pico-8 play session: mixed d-pad (fixed 12-tick cycle)

[t = 1 s] mixed d-pad (1.2s cycle ×~1): → ← ↑ ↓ + 🅾/❎ taps, ~1s
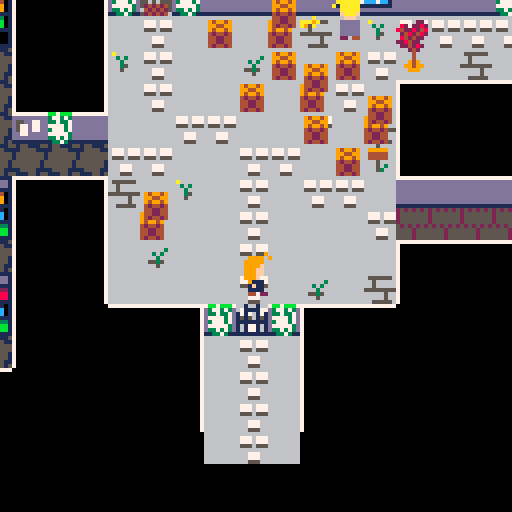
[t = 2 s] mixed d-pad (1.2s cycle ×~1): → ← ↑ ↓ + 🅾/❎ taps, ~2s
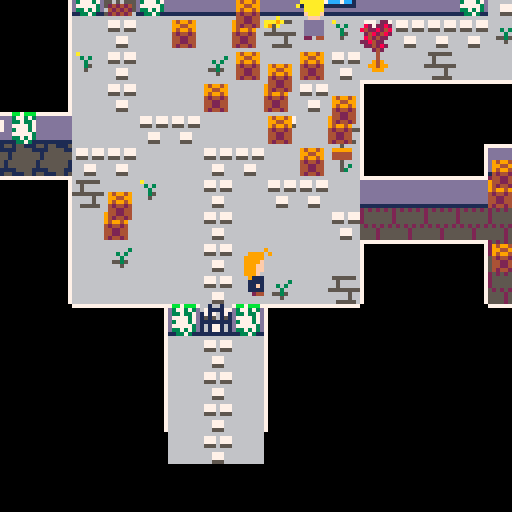
[t = 4 s] mixed d-pad (1.2s cycle ×~3): → ← ↑ ↓ + 🅾/❎ taps, ~4s
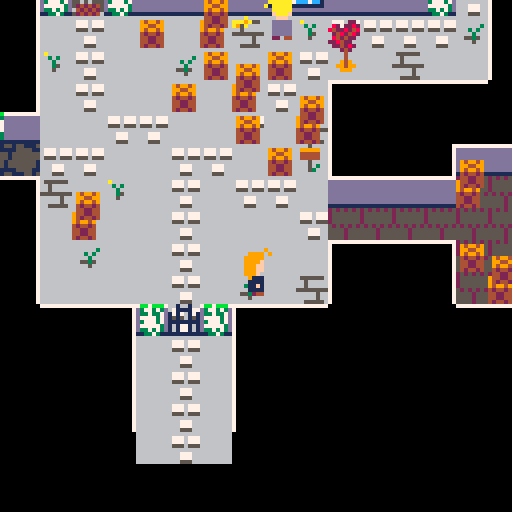
[t = 6 s] mixed d-pad (1.2s cycle ×~5): → ← ↑ ↓ + 🅾/❎ taps, ~6s
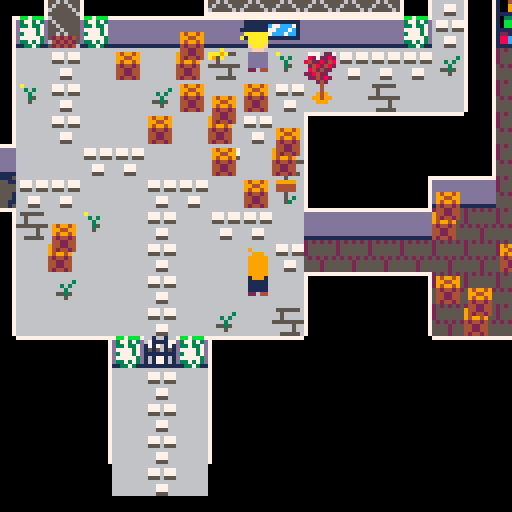
[t = 8 s] mixed d-pad (1.2s cycle ×~6): → ← ↑ ↓ + 🅾/❎ taps, ~8s
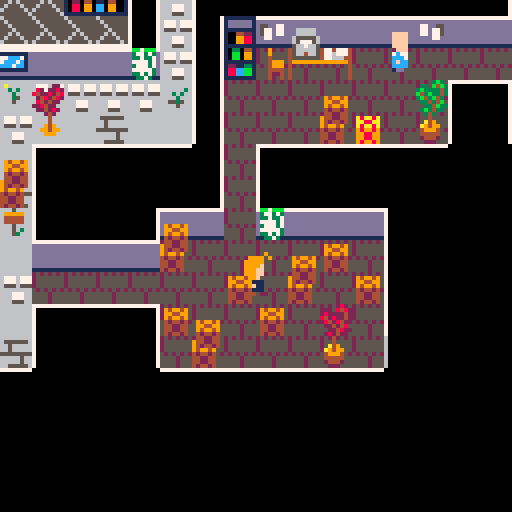

pico-8 cartridge
version 29
__lua__
-- mystery in amestris
-- by cpiod

function _init()
-- o:
-- 0=up, 1=down, 2=left, 3=right
 p={x=8000,y=8000,o=0,f=false}
 camx=title_screen[1].x*8-60
 camy=title_screen[1].y*8-60
 
-- mode:
-- 1: move
-- 2: dialog
-- 3: title screen
-- 4: transmutation
-- 5: fade out
-- 6: fade in
 mode=3
 t11=1 -- 5 circles
 t1=2 -- circle appears
 t2=3 -- go to circle
 t3=4 -- lines begin to appear
 t4=8 -- go to center
 t5=9 -- at center
 t6=11 -- the end
 
 palt(0,false)
	palt(14,true)
	
 tele={{x1=45,y1=22,x2=115,y2=9,o=3},
 {x2=45,y2=22,x1=115,y1=9,o=2},
 {x1=8,y1=13,x2=94,y2=13,o=0},
 {x2=8,y2=13,x1=94,y1=13,o=1},
 {x1=60,y1=5,x2=106,y2=27,o=0},
 {x2=60,y2=5,x1=106,y1=27,o=1}}
	sort(npc)
end

function _update60()
 if mode==1 then
  update_move()
 elseif mode==2 then
  update_diag()
 elseif mode==3 then
  update_title()
 elseif mode==4 then
  update_circle()
 end
end

function update_diag()
 if(btnp(⬆️) and slct>1) slct-=1
 if(btnp(⬇️) and slct<#a) slct+=1
 if btnp(🅾️) then
  nb=path[slct]
  if nb==0 or nb==nil then
   mode=1
  else
   change_dial()
  end
 end
 if(btnp(❎) and not st_final_dial and chat!=1037) mode=1
end

function update_move()
 if not st_secret_room and p.x==116*8 and p.y==9*8 then
  st_secret_room=true
  add(aall[4][1],
"i know about the secret room\
with all the bottles.",2)
  add(pall[4][1],13,2)
 end

 local moving=p.x!=p.ox or p.y!=p.oy
 if(p.x<p.ox) p.x+=1
 if(p.x>p.ox) p.x-=1
 if(p.y<p.oy) p.y+=1
 if(p.y>p.oy) p.y-=1 
 if moving!=(p.x!=p.ox or p.y!=p.oy) then
  -- hero stopped. check teleporters
  for tp in all(tele) do
   if p.x/8==tp.x1 and p.y/8==tp.y1 then
    p.x=tp.x2*8
    p.y=tp.y2*8
    if(tp.o==0) p.oy=p.y-8 p.ox=p.x
    if(tp.o==1) p.oy=p.y+8 p.ox=p.x
    if(tp.o==2) p.ox=p.x-8 p.oy=p.y
    if(tp.o==3) p.ox=p.x+8 p.oy=p.y
    break
   end
  end
 end
 
 if p.x==p.ox and p.y==p.oy then
  -- moving
	 local x,y=p.x,p.y
	 if(btn(⬆️)) p.o=0 y-=8
	 if(btn(⬇️)) p.o=1 y+=8
	 if(btn(➡️)) p.o=3 x+=8 p.f=false
	 if(btn(⬅️)) p.o=2 x-=8 p.f=true
	 if(x!=p.x)y=p.y
	 -- check collision
	 local mov=true
	 -- check front to back
	 for i=#npc,1,-1 do
	  local n=npc[i]
	 -- npc in path: stop moving, start chatting
	  if not fget(n.nbspr,0) and n.x==x/8 and n.y==y/8 then
	   mov=false
	   if(n.id!=nil) start_dial(n.id)
	   break
	  end
	 end
	 if(not mov or not fget(mget(x/8,y/8),0)) x,y=p.x,p.y
	 p.ox,p.oy=x,y
 end
 camx=p.x-60
 camy=p.y-68
end

function sort(a)
 for i=1,#a do
  local j=i
  while j>1 and a[j-1].y>a[j].y do
   a[j],a[j-1]=a[j-1],a[j]
   j=j-1
  end
 end
end
-->8
-- dialog system
slct=1

faces={80,83,86,89,92}
faces[9]=128
names={"rOY mUSTANG\
state alchemist",
"aMELIA sMITH\
postwoman",
"oWEN lOCKE\
apprentice",
"vICTOR gREY\
mail manager",
"mRS. cALVIN\
librarian"}
local s="a book"
names[1000]=s
names[1001]=s
names[1002]=s
-- nb: text id
-- d=text, list of lines
-- a=answers, list of lines
-- s=current selected answers
function cnt(t)
 local i=0
 for n=1,#t do
  if(sub(t,n,n)=="\n") i+=1
 end
 return i
end

function prt_dial()
 local i_d=cnt(d)
 local i=i_d
 for t in all(a) do
  i+=cnt(t)
 end
 if(#a>0) i+=1
 local maxy=8+6*(i+#a)
 local deltay=98-maxy
 local namex=5
 -- name
 local f=faces[chat]
 if(chat>=900 and chat<1000) f=faces[9]
 if f!=nil then
  namex+=20
  spr(f,camx+5,camy+deltay,3,3)
  if(chat<900) spr(128,camx+98,camy+deltay,3,3,true)
 end
 names[chat]=names[chat] or ""
 local namey=cnt(names[chat])*6
 for i=-1,1 do
  for j=-1,1 do
   print(names[chat],camx+namex+i,camy+deltay+18+j-namey,0)
  end
 end
 print(names[chat],camx+namex,camy+deltay+18-namey,6)
 
 -- bg
 rectfill(3+camx,24+camy+deltay,125+camx,maxy+camy+24+deltay,1)
 rect(3+camx,24+camy+deltay,125+camx,maxy+camy+24+deltay,6)
 
 -- text
 local x=5+camx
 local y=26+camy+deltay
 print(d,x,y,7)
 y+=(i_d+2)*6
 -- answers
 for i=1,#a do
  if i==slct then
   color(12)
   print(">"..a[i],x,y)
  else
   color(13)
   print(" "..a[i],x,y)
  end
  y+=6+6*cnt(a[i])
 end
end

-- si path>1 et answer!=path -> add bye
-- si path==1 et pas answer -> no answer
-- si path==0 -> bye/leave

function change_dial()
 slct=1
 if dall[chat]==nil then
  -- nothing to say
  mode=1
 else
  chat2,nb2=check_update(chat,nb)
  if(mode!=2) return
  chat=chat2 or chat
  nb=nb2 or nb
  a=aall[chat]==nil and {} or aall[chat][nb]
  path=pall[chat]==nil and {} or pall[chat][nb]
  d=dall[chat][nb]
  a=a or {}
  path=path or {}
  if chat<900 or chat>=1000 then -- no answer for thoughts
   local str=chat<10 and "bye" or "(leave)"
   if(#path>1 and #a!=#path) add(a,str)
   if(#path==0) a={str}
  end
 end
end

function start_dial(id,nbp)
 mode=2
 chat=id
 nb=nbp or 1
 -- npc look at the player
 if p.o>=2 and id<10 and id!=5 then -- no the old lady
  for n in all(npc) do
   if(n.id==id) n.f=not p.f
  end
 end
 change_dial()
end
-->8
-- text
dall={}
pall={}
aall={}

-- prolog
names[900]="aNNA bERKELEY"
for i=901,999 do
 names[i]=names[900]
end

dall[900]={"my name is aNNA bERKELEY. as a\
state alchemist i am known as\
the mud alchemist because\
that's how i once solved a\
murder.",
"the famous rOY mUSTANG, the\
flame alchemist, recently\
summoned me in central city\
because they \"lack smart and\
gorgeous alchemists\".",
"is it a way to tell me to\
investigate something? or is\
it just a game for him?\
i need to figure this out."}
pall[900]={{2},{3}}

dall[901]={"i should see mUSTANG first."}

dall[902]={
"i won't leave until i sorted\
this out."}

dall[903]={
"i don't feel like gardening."}

dall[904]={"the flag of amestris. classy."}

dall[905]={"the flag of amestris. classy.",
"wait... there is something\
behind! i'll toss the flag."}
pall[905]={{2}}
aall[905]={{"(look closer)"}}


names[906]="some bottles"
dall[906]={
"\"l'authentique bouteille de\
vin.\"\
sounds fancy. i am pretty sure\
alcohol is forbidden here... \
it probably belongs to the\
mail manager, vICTOR gREY."}


-- mustang
dall[1]={
"i am glad you came! your desk\
is in the next room. you will\
start by processing some late\
files.",
"i gave my team some well-\
deserved vacations and i told\
them i am capable of managing\
central city by myself. so\
don't tell them you were here.",
"yes. with milk and one sugar\
cube.",
"i'm all by myself. there is\
also a wanabee alchemist named\
oWEN lOCKE. mRS. cALVIN is\
certainly in the library. and\
i guess our mail manager,\
vICTOR gREY, is nearby.",
"right. what do you want?",
"i'd never ask for such a book.\
as gRUMMAN says, i would not\
need it. the best i can say is\
that somebody used my name to\
get it.",
"wow. i didn't think you would\
actually do it, you know.",
"no.",
"ok... but only because you\
brought me coffee."
}
aall[1]={{
"of course. do you want a\
coffee as well?",
"i won't go until i have\
answers."
},
{},
{},
{},
{"who works here?",
"why am i really here?"},
{}
}
pall[1]={
{3,5},
{5},
{},
{5},
{4,2,0},
{}}

dall[2]={
"i didn't do anything wrong!",
"what do you want?",
"nothing at all! i mean...\
mustang is really handsome,\
isn't he? you don't have a\
photo of him, by any chance?",
"wow... thank you! how did\
you...? never mind. thanks\
again. i should go now!",
"too bad...",
"he is creepy.",
"no, i swear! i always did my\
job with great\
conscientiousness."
}

aall[2]={
{"i didn't say anything."},
{"what are you doing here?",
"what do you think of the mail\
manager?",
"do you know something about\
missing packages?"},
{"what? no!"},
{},
{}}

pall[2]={
{2},
{3,6,7,0},
{5},
{2},
{0},
{2},
{2}}

-- owen locke
dall[3]={
"welcome to my greenhouse! my\
name is owen lock. i am still\
an apprentice: i work on the\
interactions between plants\
and alchemy.",
"with pleasure! as you know,\
alchemy is based on the\
telluric energy that comes\
from deep inside the earth.\
plants also harvest this\
energy; but something is\
wrong... my experiments keep\
failing, even though i am sure\
my theory is correct.",
"as soon as my experiments\
work. i could pass the exam\
now, but i want to work with\
rOY mUSTANG and learn his\
alchemy. to do that, i must\
impress him first.",
"i don't know yet. something\
classy. do you have an idea?",
"no. ask amelia, the postwoman.\
she seems to wander nearby\
very often even though that's\
not her place. i find her very\
suspicious.",
"that's... something. well, i\
need to go back to my\
experiments now.",
"yeah... yeah! that's awesome.\
tellurician, because my\
research is about telluric\
energy. thanks for the tip.\
here is some advice for your\
little mail investigation:\
there is an hidden door in\
the right wall of the lower\
package room. look for a grey\
wall.",
"too bad.",
"no. he is rude and he doesn't\
respect the alchemists.",
"she is a wonderful lady.\
skillful and mischievous.\
don't let her old age fool\
you: she is very powerful.",
"what do you want?"
}

aall[3]=
{{},
{"when will you try the state\
alchemist exam?"},
{"what will be your state\
alchemist codename?"},
{"the mad gardener",
"the tellurician",
"the soil-eater",
"no."},
{},
{},
{},
{},
{},
{},
{"tell me more about your\
research",
"do you like the mail manager?",
"do you know the librarian?"
}
}

pall[3]={
{11},
{3},
{4},
{6,7,6,8},
{11},
{},
{},
{},
{11},
{11},
{2,9,10,0},
}

-- victor grey
dall[4]={"i'm busy. go away.",
"packages are missing! three\
of them so far. that's\
unacceptable. my reputation is\
at stake, do you understand?",
"well, you can stay here day\
and night and catch the thief\
if he ever comes back.",
"amelia, the postwoman? she is\
a nice girl. far more clever\
that she sounds. she managed\
to bring the mail here to see\
me more often. i think she\
likes me.",
"rOY mUSTANG. he told me\
that's nothing, that he\
doesn't even remember what\
these packages were. but i\
can tell when he lies. he\
considers it is a big problem.",
"i mean... that's possible, of\
course. but i don't think so.\
she has always been honest\
with me. that's a rare\
quality.",
"i don't see him much. always\
working in his greenhouse,\
night and day. he received\
lots of fertilizer, recently.\
probably for his experiments.\
he wants to impress mUSTANG\
but the colonel doesn't give\
him much attention.",
"no. i don't trust alchemists.\
especially state alchemists.\
and he is too flirtatous with\
ladies.",
"beware the old mrs. calvin:\
she was once a powerful\
alchemist. she is very nice,\
but don't angry her by not\
returning your books to the\
library. she is probably the\
least unbearable state\
alchemist. she is secretive.\
i think there is an hidden\
room somewhere in her\
library...",
"and that's why i hate state\
alchemists.",
"no. but i registered them\
when they arrived. one came\
from a library from east city.\
it was an alchemy book about\
explosives, addressed to\
mUSTANG. the second one came\
in a bag. i didn't open it;\
maybe electrial wire or ropes?\
the last was a letter addressed\
to mUSTANG.",
"it doesn't mean your time is\
worth more than mine.",
"okay. i can maybe give you two\
minutes of my time.",
"what to you want?"
}

aall[4]={
{"i am a state alchemist!"},
{"can i help you?",
"who were the missing packages\
addressed to?"},
{},
{"she seems to prefer mUSTANG.",
"do you think she could be the\
thief?"},
{"so nobody knows what was\
inside these packages?"},
{},
{},
{},
{},
{},
{},
{},
{},
{"you seem worried.",
"do you know the blonde girl?",
"what do you think of the\
apprentice?",
"do you know mUSTANG well?",
"what can you tell me about\
the librarian?"}
}

pall[4]={
{12,0},
{3,5},
{},
{10,6},
{11},
{14},
{14},
{14},
{14},
{},
{14},
{},
{14},
{2,4,7,8,9},
}

dall[5]={
"hello, dear! it's rare to see\
a new face around here.",
"what are you interested in?",
"why the past tense? i am\
still a powerful alchemist!\
specialized in all kind of\
explosives. in fact, i still\
help victor to verify that\
the packages we received are\
not booby-trapped.",
"he is very ambitious, yet he\
is a good leader. but don't\
trust him too much.",
"of course! he could not harm\
anyone. he is very sweet with\
everyone and he brings me\
cookies once in a while. i\
love to chat with him. i even\
offered him one of my books.",
"i call him grumpy, he calls\
me an old bat. we like each\
other.\
he is secretive. did you know\
he has a secret room?",
"oh, dear! where was it?",
"he is so forgetful! it's a\
rare book about large scale\
transmutation. thank you for\
bringing it back. how can i\
thank you? i know! here: take\
this alchemy-fueled camera!\
it's an expansive gift.",
"before doing that, you'd have\
to tell me all about your\
interests. only then i could\
make a relevant recommendation\
for you."
}
aall[5]={
{},
{"can you recommend me a book?",
"i was told you were a\
powerful alchemist.",
"what do you think of mustang?",
"should i trust the\
apprentice?",
"do you like the mail manager?"
},
{},
{},
{},
{},
{"in oWEN's room."},
{"thank you!"},
{"let's not do that."}
}

pall[5]={
{2},
{9,3,4,5,6,0},
{2},
{2},
{2},
{2},
{8},
{},
{2}
}

dall[1000]={"  == equivalent exchange ==\
\
alchemy is the science of\
transmutation. and as all\
science, it follows rules.\
alchemy follows the principle\
of equivalent exchange: in\
order to obtain or create\
something, something of equal\
value must be lost or\
destroyed."}

dall[1001]={
"  == alchemy: lesson 4 ==\
\
transmutation is a sequence\
of three steps:\
- comprehension of the\
  material to be transmuted;\
- deconstruction of the\
  material;\
- reconstruction by bending\
  the material into its new\
  shape.",
"comprehension should not be\
neglected: the learner must\
identify the material he\
wants to know what\
ingredients he needs."
}
pall[1001]={{2}}

dall[1002]={
"to oWEN lOCKE,\
i wish you a great future.\
and don't let mUSTANG annoy\
you.\
\
             aMANDA cALVIN",
"  == combustion ==\
\
combustion relies on three\
ingredients:\
- a spark\
- oxygen\
- fuel\
fuel can be wood, alcohol,\
natural gas, oil,...\
explosives are based on\
phosphorus or sulfur."
}
pall[1002]={{2}}

names[1003]="a gray book"
dall[1003]={
"that's the gray book that is\
missing!"}

names[1004]="a key"
dall[1004]={
"you find a key. certainly a\
master key.\
\
you take it with you."}

names[1005]="a key"
dall[1005]={
"you find an old rusty key.\
\
you take it with you."}

names[1010]="a note on the entrance"
dall[1010]={
"alchemy library\
\
return your books in time or\
suffer my wrath.\
\
mRS. cALVIN"}

names[1011]="some papers"
dall[1011]={
"!!! wanted !!!\
\
i am a gray book. i\
disappeared a few days ago. if\
you find me, return me!\
\
(no ransom)"}

names[1012]="a sealed letter"
dall[1012]={
"rOY,\
\
i don't know why you seem\
so interested in books about\
explosive transmutation. you\
should probably be the one\
writing them. anyway: be\
careful. i don't know what\
you need that for, but some\
people are suspicious.\
\
gRUMMAN","you take it."}
pall[1012]={{2}}

names[1013]="an ad"
dall[1013]={
"get a dream body with 1 tip!\
\
1. don't trust advertisements"}

names[1014]="a pile of files"
dall[1014]={
"a very high pile of the files."}

names[1015]="a note on the wall"
dall[1015]={"if i'm not here, ring the\
bell.\
\
v.gREY.\
ps: there is no bell."}

names[1016]="a pile of receipts"
dall[1016]={"nothing interesting here."}

names[1017]="some drawings"
dall[1017]={"a sketch of a transmutation\
circle based on a pentagram\
and some drawings of trees."}

names[1020]="a window"
dall[1020]={
"you see some trees outside."}

names[1021]="someone?"
dall[1021]={
"there is someone behind the\
window. as soon as she sees\
you, she hides."}

names[1022]="a grey book"
dall[1022]={
"i have no reason yet to check\
this book."}

names[1023]="a sack of fertilizer"
dall[1023]={
"that's fertilizer. lot of it.\
i guess someone is not very\
good at gardening..."}

names[1024]="a sign"
dall[1024]={
"greenhouse\
\
experiments in progress,\
proceed with caution."}

names[1025]="a door"
dall[1025]={"it's locked."}

names[1026]="a transmutation circle"
dall[1026]={"you don't recognize this type\
of transmutation circle. you\
prefer not to walk over it."}

names[1027]="a tree"
dall[1027]={"...\
\
it has nothing to say."}

names[1028]="a sign"
dall[1028]={"the boxes will go away.\
eventually.\
\
v.gREY"}

names[1029]="some ash"
dall[1029]={"a small pile of cold ash."}

names[1030]="some food"
dall[1030]={"it doesn't smell good. cheese\
maybe?"}

names[1031]="a door"
dall[1031]={"the master key unlocks the\
door!"}

names[1032]="a door"
dall[1032]={
"it's locked."}

names[1033]="a door"
dall[1033]={
"it's locked."}

names[1034]="a door"
dall[1034]={"the old key unlocks the door!"}

names[1035]="a crowbar"
dall[1035]={
"that crowbar can be useful.\
why not take it?"}

names[1036]="a heavy box"
dall[1036]={
"that wood seems breakable. with\
some tool, you could open it."}

names[1037]="a heavy box"
dall[1037]={
"you open the box with the\
crowbar. it explodes!",""}
aall[1037]={{"die?"}}
pall[1037]={{2}}

names[1038]="an alchemy-fueled\
coffee machine"
dall[1038]={
"coffee?",
"milk?",
"sugar?",
"sugar?",
"caution: it's hot.",
"caution: it's hot.",
"you remember you hate coffee.",
"just like mUSTANG likes it."}
aall[1038]={
{"yes","no"},
{"yes","no"},
{"no","one sugar cube","two sugar cubes"},
{"no","one sugar cube","two sugar cubes"},
}
pall[1038]={
{2},
{4,3},
{5,5,5},
{5,5,5},
{7},
{8}
}
-->8
-- draw

function draw_hero()
	local s=11
	if p.o==0 then
  s=7
 elseif p.o==1 then
  s=208
 end
	if(mode==1 and (p.x!=p.ox or p.y!=p.oy)) s+=flr((4*t())%4)
	spr(s,p.x,p.y-10,1,2,p.o==2)
end

function _draw() 
 camera(camx,camy)
 cls(0)	
 
	map(0,0)
	local done=st_final_dial
	-- no draw_hero in final dialogue
	for n in all(npc) do
	 if not done and p.y<=n.y*8 then
	  done=true
	  draw_hero()
	 end
	 local nbspr=n.nbspr or n.id
	 if nbspr>15 then
	  spr(nbspr,n.x*8,n.y*8,1,1,n.f==true)
  elseif nbspr>=0 then
	  if n.f=="up" then
	   spr(6,n.x*8,n.y*8-10,1,2)
	  else
 	  spr(nbspr,n.x*8,n.y*8-10,1,2,n.f==true)
 	 end
 	else
 	end
	end
	if(not done) draw_hero()

	if(mode==2 and chat==1037) draw_fire()
	
	if(mode==2)	prt_dial(d,a)
	
	if mode==3 then
	 spr(198,camx+100,camy+9,3,3)
	 spr(246,camx+100,camy+9+3*8,2,1)
	 sspr(72,104,7*8,3*8,camx+1,camy+10,7*8*2,3*8*2)
	 if t()%1<.8 then
   print_center("press z to investigate",camx,camy+90,8)
  end
	 local t="cpiod - 2020"
  print_center(t,camx,camy+120,1)
	
	elseif mode==4 then
  draw_fire()
  draw_circle()

	elseif mode==5 then
  draw_circle(true)
	 chat=-1
 	a={}
	 d="the fire is out but you faint\
because of the smoke."
	 prt_dial()
  fade={[0]=0,0,0,0,1,0,5,6,2,2,4,3,5,1,4,4}
  m=t()-t0
  for i=0,15 do
   if m<2.1 then
    c=i
   elseif m<2.2 then
    c=fade[i]
   elseif m<2.3 then
    c=fade[fade[i]]
   elseif m<5 then
    c=fade[fade[fade[i]]]
   else
    c=fade[fade[fade[i]]]
    mode=6
    t0=t()
    mset(109,27,182)
    mustang.x=108
    mustang.y=27
    mustang.f=false
    locke.x=109
    locke.y=26
    locke.f=true
    calvin.x=105
    calvin.y=26
    calvin.f=false
    calvin.id=15
    sort(npc)
    p.x=109*8
    p.y=28*8
    p.ox=p.x
    p.oy=p.y
    camx=p.x-60
    camy=p.y-68
    st_final_dial=true
   end
   pal(i,c,1)
  end
	
	elseif mode==6 then
  fade={[0]=0,0,0,0,1,0,5,6,2,2,4,3,5,1,4,4}
  m=t()-t0
  for i=0,15 do
   if m<.3 then
    c=fade[fade[fade[i]]]
   elseif m<.6 then
    c=fade[fade[i]]
   elseif m<.9 then
    c=fade[i]
   elseif m<2 then
    c=i
   else
    c=i
    start_dial(1,5)
   end
   pal(i,c,1)
  end
	end
end

function print_center(t,x,y,c)
	for i=-1,1 do
	 for j=-1,1 do
  	print(t,x+(64-4*(#t/2))+i,y+j,0)
  end
 end
 print(t,x+(64-4*(#t/2)),y,c)
end
-->8
-- npc/status
 npc={
 -- ordered back to front
 
 -- flags
 {nbspr=54,id=904,x=40,y=1},
 {nbspr=54,x=28,y=23}, -- behind
 {nbspr=54,x=30,y=23},
 {nbspr=54,id=904,x=15,y=13},
 {nbspr=54,id=904,x=23,y=17},
 {nbspr=54,id=904,x=25,y=13},
 {nbspr=54,id=904,x=27,y=13},
 {nbspr=54,id=904,x=32,y=6},
 {nbspr=54,id=904,x=35,y=6},
 {nbspr=54,id=904,x=22,y=2},
  
 -- outside door
 {nbspr=58,x=29,y=23}, 

 -- windows
 -- mustang window
 {nbspr=64,id=1020,x=33,y=6},
 {nbspr=66,x=34,y=6},
 -- postwoman window
 {nbspr=65,id=1021,x=32,y=13},
 {nbspr=66,x=33,y=13},
 -- alchemist room
 {nbspr=65,x=19,y=2},
 {nbspr=66,x=20,y=2},
 {nbspr=65,x=24,y=2},
 {nbspr=66,x=25,y=2},

 -- sheets on wall
-- secret room
 {nbspr=240,id=1013,x=120,y=7,f=true},
-- warehouse
 {nbspr=240,x=41,y=12},
 {nbspr=240,id=1015,x=46,y=12,f=true},
-- library entrance
 {nbspr=240,id=1010,x=22,y=17},
  
  
 -- fertilizer
 {nbspr=166,id=1023,x=48,y=4},
 {nbspr=167,id=1023,x=38,y=6},
 {nbspr=167,id=1023,x=43,y=4,f=true},
 {nbspr=168,id=1023,x=60,y=8},
 {nbspr=168,id=1023,x=42,y=5,f=true},

  
 -- outside boxes
 {nbspr=71,x=42,y=10},
 {nbspr=55,x=42,y=9},
 {nbspr=71,x=64,y=5},
 {nbspr=55,x=64,y=4},
 {nbspr=55,x=42,y=5},
 {nbspr=71,x=42,y=6},
 {nbspr=70,x=32,y=15},
 {nbspr=70,x=42,y=7},
 {nbspr=70,x=42,y=4},
 {nbspr=70,x=53,y=2},
 {nbspr=70,x=57,y=2},

 {nbspr=70,x=28,y=14},
 {nbspr=70,x=29,y=16},
 {nbspr=70,x=30,y=15},
 {nbspr=70,x=31,y=17},
 {nbspr=70,x=32,y=18},

 {nbspr=71,x=30,y=14},
 {nbspr=71,x=33,y=17},
 {nbspr=71,x=26,y=20},
 {nbspr=71,x=31,y=16},
 {nbspr=55,x=30,y=13},
 {nbspr=55,x=33,y=16},
 {nbspr=55,x=26,y=19},
 {nbspr=55,x=31,y=15},

 -- circle
 {nbspr=61,id=1026,x=93,y=8},
 {nbspr=61,id=1026,x=91,y=11},
 {nbspr=61,id=1026,x=95,y=11},

 {nbspr=62,id=1026,x=94,y=8},
 {nbspr=62,id=1026,x=92,y=11},
 {nbspr=62,id=1026,x=96,y=11},

 {nbspr=77,id=1026,x=93,y=9},
 {nbspr=77,id=1026,x=91,y=12},
 {nbspr=77,id=1026,x=95,y=12},

 {nbspr=78,id=1026,x=94,y=9},
 {nbspr=78,id=1026,x=92,y=12},
 {nbspr=78,id=1026,x=96,y=12},

 -- desk
 {nbspr=163,x=106,y=25},
 {nbspr=164,x=107,y=25},
 
 {nbspr=48,x=34,y=8,f=true},
 {nbspr=48,x=25,y=6,f=true},
 {nbspr=48,x=24,y=4},
 {nbspr=48,x=20,y=6},
 {nbspr=48,x=17,y=8,f=true},
 
 {nbspr=49,x=16,y=6},
 {nbspr=49,x=21,y=4,f=true},
 {nbspr=49,x=20,y=8},
 {nbspr=49,x=24,y=8},
  
 {nbspr=50,x=33,y=8,f=true},
 {nbspr=50,x=25,y=4},
 {nbspr=50,x=24,y=6,f=true},
 {nbspr=50,x=25,y=8},
 {nbspr=50,x=20,y=4,f=true},
 {nbspr=50,x=21,y=6},
 {nbspr=50,x=21,y=8},
 {nbspr=50,x=17,y=6},
 {nbspr=50,x=16,y=8,f=true},
 
 {nbspr=49,x=118,y=8},
 {nbspr=149,x=119,y=8},
 {nbspr=133,x=119,y=7},
 {nbspr=163,x=19,y=17},
 {nbspr=164,x=20,y=17},
 {nbspr=163,x=42,y=13},
 {nbspr=164,x=43,y=13},

 -- boxes
 {nbspr=70,x=116,y=8},
 {nbspr=70,x=117,y=10},
  
 {nbspr=70,x=40,y=20},
 {nbspr=70,x=43,y=19},
 {nbspr=70,x=44,y=20},
 {nbspr=70,x=38,y=21},
 {nbspr=70,x=41,y=21},
 {nbspr=197,id=1036,x=44,y=15},
 {nbspr=197,x=92,y=8},
 {nbspr=71,x=38,y=19},
 {nbspr=71,x=42,y=20},
 {nbspr=71,x=39,y=22},
 {nbspr=71,x=43,y=15},
 {nbspr=55,x=38,y=18},
 {nbspr=55,x=42,y=19},
 {nbspr=55,x=39,y=21},
 {nbspr=55,x=43,y=14},
  
 -- table
 {nbspr=165,x=10,y=23},
 {nbspr=165,x=120,y=10},
 {nbspr=165,x=5,y=17},
 {nbspr=165,x=108,y=28},
 {nbspr=165,x=97,y=12},
 
  -- ash
 {nbspr=140,id=1029,x=52,y=5,f=true},
 {nbspr=140,id=1029,x=97,y=12},
 
 -- chairs
 {nbspr=171,x=104,y=26,f=true},
 {nbspr=137,x=36,y=9},
 {nbspr=171,x=41,y=13,f=true},
 {nbspr=171,x=6,y=17},
 {nbspr=171,x=11,y=23},
 {nbspr=171,x=57,y=8,f=true},
 
 -- wine
 {nbspr=-1,id=906,x=119,y=8},

-- office book
 {nbspr=241,id=1000,x=17,y=8},
-- librarian book
 {nbspr=241,id=1001,x=5,y=17},
-- book in greenhouse
 {nbspr=241,id=1002,x=107,y=25},
  
 -- paper
-- work from mustang
 {nbspr=243,id=1014,x=25,y=6},
-- desk of mail manager
 {nbspr=243,id=1016,x=43,y=13},
-- library entrance
 {nbspr=243,id=1011,x=19,y=17},
-- greenhouse
 {nbspr=243,id=1017,x=58,y=8},
 
 -- watering
 {nbspr=155,id=903,x=56,y=4},

 -- greenhouse sign
 {nbspr=-1,id=1024,x=53,y=10},
 -- greenhouse sign
 {nbspr=-1,id=1028,x=33,y=18},
 -- front door
 {nbspr=-1,id=902,x=29,y=23},
  
 -- plants
 {nbspr=142,x=59,y=7},
 {nbspr=158,x=59,y=8},
 {nbspr=142,x=50,y=6,f=true},
 {nbspr=142,x=55,y=6},
 {nbspr=158,x=50,y=7,f=true},
 {nbspr=174,x=55,y=7},
 {nbspr=156,x=50,y=4,f=true},
 {nbspr=156,x=53,y=6},
 {nbspr=172,x=50,y=5,f=true},
 {nbspr=172,x=53,y=7},

 {nbspr=141,x=51,y=4},
 {nbspr=157,x=53,y=4},
 {nbspr=141,x=52,y=6,f=true},

 {nbspr=173,x=51,y=5},
 {nbspr=173,x=53,y=5},
 {nbspr=173,x=52,y=7,f=true},

 {nbspr=38,id=1038,x=42,y=13},
 {nbspr=248,x=42,y=12},
 
 -- trees
 {nbspr=56,x=91,y=6},
 {nbspr=72,x=91,y=7},

 {nbspr=56,x=38,y=1},
 {nbspr=138,x=38,y=2},
 {nbspr=95,x=39,y=1},
 {nbspr=138,x=39,y=2},
 {nbspr=95,x=57,y=9},
 {nbspr=138,x=57,y=10},
 {nbspr=56,x=105,y=24},
 {nbspr=72,x=105,y=25},

 {nbspr=56,x=63,y=11},
 {nbspr=138,x=63,y=12},
 {nbspr=56,x=57,y=5},
 {nbspr=72,x=57,y=6},
 {nbspr=95,x=58,y=5},
 {nbspr=72,x=58,y=6},
 {nbspr=56,x=59,y=5},
 {nbspr=111,x=59,y=6},
 {nbspr=56,x=7,y=16},
 {nbspr=72,x=7,y=17},

 -- left part of the greenhouse
 -- top row
 {nbspr=56,x=44,y=3,f=true},
 {nbspr=72,x=44,y=4},
 {nbspr=95,x=45,y=3,f=true},
 {nbspr=72,x=45,y=4},
 {nbspr=56,x=46,y=3},
 {nbspr=111,x=46,y=4},
 {nbspr=95,x=47,y=3,f=true},
 {nbspr=111,x=47,y=4},
 
 -- middle row
 {nbspr=56,x=43,y=5,f=true},
 {nbspr=72,x=43,y=6},
 {nbspr=95,x=44,y=5,f=true},
 {nbspr=111,x=44,y=6},
 {nbspr=56,x=45,y=5},
 {nbspr=72,x=45,y=6},
 {nbspr=95,x=47,y=5},
 {nbspr=72,x=47,y=6},

 -- low row
 {nbspr=56,x=43,y=7},
 {nbspr=111,id=1027,x=43,y=8},
 {nbspr=95,x=45,y=7},
 {nbspr=111,x=45,y=8},
 {nbspr=95,x=46,y=7},
 {nbspr=72,x=46,y=8},
 {nbspr=56,x=47,y=7,f=true},
 {nbspr=72,x=47,y=8},
 
 {nbspr=95,x=27,y=7},
 {nbspr=72,x=27,y=8},
 {nbspr=56,x=46,y=14},
 {nbspr=72,x=46,y=15},
 {nbspr=95,x=31,y=6},
 {nbspr=111,x=31,y=7},
 {nbspr=95,x=18,y=16},
 {nbspr=72,id=1027,x=18,y=17},
 {nbspr=56,x=15,y=2},
 {nbspr=111,x=15,y=3},
  
 -- red trees
 {nbspr=190,x=36,y=6},
 {nbspr=206,x=36,y=7},
 {nbspr=191,x=49,y=6},
 {nbspr=206,x=49,y=7},
 {nbspr=191,x=34,y=14},
 {nbspr=207,x=34,y=15},
 {nbspr=190,x=43,y=21},
 {nbspr=206,x=43,y=22},
 {nbspr=190,x=51,y=14,f=true},
 {nbspr=207,x=51,y=15}
 }
  
 st_secret_room=false
 st_key_g=false
 st_key_l=false
 st_white_b=false
 st_flag=false
 st_lost_pkg=false
 st_crowbar=true
 st_final_dial=false
 st_letter=false
 st_missing=false
 st_know_wbook=false
 st_camera=false
 st_coffee=false

 -- npc
 mustang={id=1,x=34,y=9}
 add(npc,mustang)
 calvin={id=5,x=9,y=23}
 add(npc,calvin)
 amelia={id=2,x=32,y=14,f="up"}
 add(npc,amelia)
 grey={id=4,x=45,y=13,f=true}
 add(npc,grey)
 locke={id=3,x=55,y=5}
 add(npc,locke)

 letter={nbspr=244,id=1012,x=117,y=10}
 add(npc,letter)
 key_g={nbspr=245,id=1004,x=120,y=10}
 add(npc,key_g)
 key_l={nbspr=245,id=1005,x=31,y=14}
 add(npc,key_l)
 door_g={nbspr=-1,id=1025,x=60,y=5}
 add(npc,door_g)
 door_g2={nbspr=-1,id=1032,x=49,y=3}
 add(npc,door_g2)
 door_l={nbspr=-1,id=1033,x=8,y=13}
 add(npc,door_l)
 flag_l={nbspr=54,id=905,x=8,y=13}
 add(npc,flag_l)
 wbook={nbspr=242,id=1022,x=109,y=25}
 add(npc,wbook)
 crowbar={nbspr=181,id=1035,x=97,y=8}
 add(npc,crowbar)

 f1={nbspr=54,id=904,x=41,y=9}
 f2={nbspr=54,id=904,x=41,y=18}
 f3={nbspr=54,id=904,x=37,y=13}
 add(npc,f1)
 add(npc,f2)
 add(npc,f3)

function check_update(chat,nb)
 if not st_missing and chat==4 and nb==2 then
  st_missing=true
  add(aall[3][11],"do you know anything about\
some missing mail?",2)  
  add(pall[3][11],5,2)
 elseif chat==1 and nb==3 then
  pall[1038][4][2]=6
 elseif chat==1 and nb==7 then
  st_coffee=true
 elseif st_coffee and chat==1 and nb==8 then
  st_photo=true
  return 1,9
 elseif chat==1038 and nb==8 then
  aall[1][1][1]="here is your coffee."
  pall[1][1][1]=7
 elseif not st_know_wbook and chat==1011 then
  st_know_wbook=true
 elseif not st_camera and chat==5 and nb==8 then
  st_camera=true
  add(aall[1][1],"can i photograph you?")
  add(pall[1][1],8)
 elseif st_key_g and chat==1025 then
  mset(60,5,229)
  del(npc,door_g)
  return 1031,1
 elseif not st_key_l and chat==1005 then
  st_key_l=true
  del(npc,key_l)
 elseif not st_key_g and chat==1004 then
  st_key_g=true
  del(npc,key_g)
 elseif st_key_g and chat==1025 then
  mset(60,5,229)
  del(npc,door_g)
  return 1031,1
 elseif st_key_g and chat==1032 then
  mset(49,3,175)
  del(npc,door_g2)
  return 1031,1
 elseif st_key_l and chat==1033 then
  mset(8,13,229)
  del(npc,door_l)
  return 1034,1
 elseif chat==905 and nb==2 then
  del(npc,flag_l)
  mset(8,15,184)
 elseif not st_letter and chat==1012 and nb==2 then
  del(npc,letter)
  st_letter=true
  add(aall[1][1],"i found a strange letter\
from gRUMMAN",3)
  add(pall[1][1],6,3)
 elseif st_know_wbook and chat==1022 then
  add(aall[5][2],"i found your grey book!",6)
  add(pall[5][2],7,6)
  return 1003,1
 elseif chat==1003 then
  del(npc,wbook)
 elseif not st_crowbar and chat==1035 then
  st_crowbar=true
  del(npc,crowbar)
 elseif st_crowbar and chat==1036 and nb==1 then
  f1.nbspr=205
  f2.nbspr=205
  f3.nbspr=205
  return 1037,1
 elseif st_crowbar and chat==1037 and nb==2 then
  mode=4
  t0=t()
 end
end
-->8
-- title screen

title_screen={
{x=29,y=27,dx=0,dy=-1},
{x=29,y=18,dx=-1,dy=0},
{x=12,y=18,dx=0,dy=-1},
{x=12,y=8,dx=1,dy=0},
{x=18,y=8,dx=1,dy=0},
{x=35,y=8,dx=0,dy=1},
{x=35,y=19,dx=1,dy=0},
{x=42,y=19,dx=0,dy=-1},
{x=42,y=12,dx=1,dy=0},
{x=58,y=12,dx=0,dy=-1},
{x=58,y=4,dx=-1,dy=0},
{x=43,y=4,dx=0,dy=1},
{x=43,y=18,dx=-1,dy=0}}
title_index=1

function update_title()
 local s=title_screen[title_index]
 
 local i2=
 (title_index==#title_screen)
  and 2
  or title_index+1
 n=title_screen[i2]
 camx+=s.dx/2
 camy+=s.dy/2
 if camx==n.x*8-60 and camy==n.y*8-60 then
  title_index=i2
 end

 if btnp(🅾️) then
  mode=1
  p={x=29*8,y=(22+5)*8,o=0,f=false}
  p.ox=p.x
  p.oy=p.y-5*8
  camx=p.x-60
  camy=p.y-68
  start_dial(900)
 end
end
-->8
-- circle

function update_circle()
	if mode==4 then
	 local centerx=43*8
	 local centery=13*8
	 local rad=30
	 local dt=t()-t0
	 local m=t4-t3
	 if dt<t2 then
 	 camx=centerx-64
 	 camy=centery-64
	 elseif dt<t3 then
	  local c=rad*(dt-t2)/(t3-t2)
 	 camx=centerx-64+c*cos(.05)
 	 camy=centery-64+c*sin(.05)
 	elseif dt<t4 then
 	 camx=centerx-64+rad*cos(.05+((dt-t3)%m)/m)
 	 camy=centery-64+rad*sin(.05+((dt-t3)%m)/m)
	 elseif dt<t5 then
	  local c=rad*(1-(dt-t4)/(t5-t4))
 	 camx=centerx-64+c*cos(.05)
 	 camy=centery-64+c*sin(.05)
 	elseif dt>t6 then
 	 mode=5
 	 t0=t()
 	end
 end	
end

pts={{x=49*8+2,y=6*8+7},
 {x=36*8+7,y=6*8+7},
 {x=34*8+4,y=14*8+4},
 {x=43*8+4,y=21*8+6},
 {x=51*8+4,y=14*8+4},
 {x=49*8+2,y=6*8+7}}

function draw_circle(doall)
 local centerx=43*8
 local centery=13*8
 local rad=70
 local dt=t()-t0
 if(doall) dt=100
 
 if dt>t11 then
  local r=min(10,(dt-t11)/(t1-t11)*10)
  for i=-1,1 do
   for j=1,5 do
    circ(pts[j].x,pts[j].y,r+i,2)
   end
  end
  for j=1,5 do
   circ(pts[j].x,pts[j].y,r,8)
  end
 end
 
 if dt>t1 then
  for i=-1,1 do
	  circ(centerx,centery,rad+i,2)
	 end
	 circ(centerx,centery,rad,8)
	end
	
	if dt>t3 then
  local m=t4-t3
	 local nb=min(6,5*((dt-t3)/m)+1)
	 for k=-1,1 do
		 for j=-1,1 do
 		 line()
 	  for i=1,nb do
 		  line(pts[i].x+j,pts[i].y+k,2)
 		 end
		 end
	 end
	 line()
	 for i=1,nb do
 	 line(pts[i].x,pts[i].y,8)
 	end
 end
 if dt>t5 then
   for i=-1,1 do
	  circ(centerx+2,centery+2,50+i,2)
	 end
	 circ(centerx+2,centery+2,50,8)
	end
end

fire={{x=40,y=20,t=9*rnd()},
{x=46,y=13,t=9*rnd()},
{x=40,y=14,t=9*rnd()},
{x=42,y=19,t=9*rnd()},
{x=38,y=21,t=9*rnd()},
{x=44,y=22,t=9*rnd()},
{x=36,y=20,t=9*rnd()},
{x=41,y=22,t=9*rnd()},
{x=38,y=15,t=9*rnd()},
{x=40,y=17,t=9*rnd()},
{x=50,y=14,t=9*rnd()},
{x=41,y=10,t=9*rnd()},
{x=46,y=10,t=9*rnd()}}

expl={}
for i=1,3 do
 add(expl,{x=8*36+rnd(8*16),y=10*8+rnd(8*13),r=rnd(8)})
end

function draw_fire()
 for f in all(fire) do
  spr(185+(f.t+10*t())%4,f.x*8,f.y*8-2)
 end
 for f in all(fire) do
  spr(201+(f.t+10*t())%4,f.x*8,f.y*8-8-2)
 end
 spr(189,grey.x*8,grey.y*8-13+2*cos(2*t()))
 grey.f=t()%.5<.25
 for e in all(expl) do
  circfill(e.x,e.y,e.r,8)
  circfill(e.x,e.y,e.r-ceil(e.r/3),9)
  e.r+=.2
  if e.r>9 then
   e.x=8*36+rnd(8*16)
   e.y=10*8+rnd(8*13)
   e.r=0
  end
 end
end
__gfx__
00000000eeeeeeeeeeeeeeeeeeeeeeeeeeeeeeeeeeeeeeeeeeeeeeeeeeeeeeeeeeeeeeeeeeeeeeeeeeeeeeeeeeeeeeeeeeeeeeeeeeeeeeeeeeeeeeeeeeeeeeee
00000000eeeeeeeeeeeeeeeeeeeeeeeeeeeeeeeeeeeeeeeeeeeeeeeeeeeeeeeeeeeeeeeeeeeeeeeeeeeeeeeeeeeeeeeeeeeeeeeeeeeeeeeeeeeeeeeeeeeeeeee
00000000eeeeeeeeeeeeeeeeeeeeeeeeeeeeeeeeeeeeeeeeeeeeeeeeeeeeeeeeeeeeeeeeeeeeeeeeeeeeeeeeeeeeeeeeeeeeeeeeeeeeeeeeeeeeeeeeeeeeeeee
00000000eeeeeeeeeeeeeeeeeeeeeeeeeeeeeeeeeeeeeeeeeeeeeeeeeeeeeeeeeeeeeeeeeeeeeeeeeeeeeeeeeeeeeeeeeeeeeeeeeeeeeeeeeeeeeeeeeeeeeeee
00000000eeeeeeeeee1111eeeeeeeeeeeeeeeeeeeeee77eeee11111eee9eeeeeeeeeeeeeee9eeeeeeeeeeeeeeeeeee9eeeeeeeeeeeeeee9eeeeeeee9eeeeeeee
00000000ee0000eeee111111ee0000eeeeeeeeeeeee7777e1111111eeee999eeee9eeeeeeee999eeee9eeeeeee9999e9eeeeee9eee9999e9eeeeee9eeeeeeeee
00000000e000000eeaaaaaaeee00ffeeeeffffeee7e77ffeeaaaaaaeee99999eeee999eeee99999eeee999eee99999eeee9999e9e99999eeee9999eeeeee77ee
00000000e0000feeeaaaafeaee0fffeeeeffffee7777fffeaeaaaaaeee99999eee99999eee99999eee99999ee9999feee99999eee9999feee99999eeeee7777e
00000000e000ffeeeaaaffeeeeffffeeeeffffee777ffffeeeaaaaaeee99999eee99999eee99999eee99999ee999ffeee9999feee999ffeee9999feee7e77ffe
00000000eeffffeeaeafffeee49494eeeeffffeee79fffeeeefaaafeee99999eee99999eee99999eee99999ee999ffeee999ffeee999ffeee999ffee7777fffe
00000000eefffeeeeefffeeee92222eeeefffeeeee4666eceeefffeeee99999eee99999eee99999eee99999ee999feeee999ffeee999feeee999ffee777ffffe
00000000ee1111eeeeddddeee42222eeee77c7eeee466ffceedddddeee19991eee99999eee19991eee99999eee9111eee999feeeee9111eee999feeee7efffee
00000000ee1111eeeeddddeeee22f2eeee7ccceeee4666deeedddddeee11111eee19991eee11111eee19991eee1111eeee9111eeee1111eeee9111eeeee666ee
00000000ee1171eeeeddfdeeee2222eeeeccfceeee4444eeeedddddeee11111eee11111eee11111eee11111eee11f1eeee1f11eeee11f1eeee111feeeee66fee
00000000ee1111eeeeddddeeee2222eeeecccceeee4e24eeeedddddeee11111eee11111eee11111eee11111eee1111eeee1111eeee1111eeee1111eeeee666ee
00000000eee442eeeee442eeeeedd1eeeeedd1eeee4ee4eeee22e44eee22e44eeeeee44eee22e44eee22eeeeeee442eeee44e22eeee244eeee22e44eeeeed1ee
655555556555555577777777777777777777777770000000e5666665000000077000000777777777777777777777777751551115565565562525252551111111
56555555565555556666666664444466dddddddd70000000e5664665000000077000000770000000000000000000000711555511556555652555555515111111
55655555556555556666666664111466dddddddd70000000e5555555000000077000000770000000000000000000000715555555555656552555555511511111
55565555555655556666666664111466dddddddd70000000eeeeeeee000000077000000770000000000000000000000715555555555565552555555511151111
55656555556565556666666664444466dddddddd70000000eeeeeeee000000077000000770000000000000000000000755555551555655555252525211515111
56555655524242456666666662444466dddddddd70000000eeeeeeee000000077000000770000000000000000000000755555551556565555555255515111511
65555565642424256666666664444466dddddddd70000000eeeeeeee000000077000000770000000000000000000000711555511565556555555255551111151
5555555652424246ddddddddd44444dd1111111170000000eeeeeeee000000077000000770000000000000000000000751115515655655655555255511111115
444444444444444444444444111111111111111111111111ebb7bbbeeeeeeeeeeeee3b3e6000000066166166565565561d11ddd19eeee88888eeee9e66666666
4444444444dddd44444444441dddddddddddddd11dddddd1e377373eeeeeeeeee33eb4b360000000671111773b355565dd1111dde9e88ee9ee88e9ee6a666666
4444444444111144444444441dddddddddddddd11dddddd1e337337eeeeeeeee3b3333436000000017176171b3b65655d1111111ee8eee9e9eee8eee66363666
499999994911119999999994111111111111111111111111e777737eeeeeeeeeb43b334360000000151561513b356555d1111111e8eeee9e9eeee8ee66636666
1eeeeeee1e1111eeee1dddd1100223300110440110044221e377737ee949949e3b43b43e6000000011111111b3b655551111111de8e8e8e8e8e8e8ee66635666
1eeeeeee1e1111eeee1d11d110088bb00cc0990110099881e777773ee994499ee33434be60000000161771613b3565551242424d8e8e9eeeee9e8e8e66656666
1eeeeeee1e1ee1eeee1dddd110088bb00cc0990110099881e337373ee949949eee334b336000000016177161b3b55655d424242d8e8e9eeeee9e8e8e66666666
1eeeeeee1e1ee1eeee111111111111111111111111111111ee3373eee424424ee3b3433e600000001111111165565565124242418ee8eeeeeee8ee8e66666666
eeeeeeeeeeeeeeeeeeeeeeee100110440022110110330441eeeeeeeee442244eee343eee666666666666666666666666666666668e9e8eeeee8e9e8e66656666
e1111111e11111111111111e100cc0990088cc0110bb0991e949949e9442244eeee4eeee666666666555555667776777666666668e9e8eeeee8e9e8e69999966
e15331c1e17cc1cc77ccc71e100cc0990088cc0110bb0991e994499e9424424eeea49eee66666666665666666777677766666636e8e9e8e9e8e9e8ee64444466
e15541c1e1ccc1c77ccc7c1e111111111111111111111111e949949e949949eeea9499ee66666666665666666555655566636366e8eeee8e8eeee8ee64444466
e1bbb171e1ccc177ccc7cc1e102204400220033112211331e424424e424424eee49994ee66666666555555556666666666663666ee8eee8e8eee8eee66656666
e1111111e11111111111111e1088099008800bb1188ccbb1e442244e442244eee44444ee66666666666665666667776666553566e9e88ee8ee88e9ee66656366
eeeeeeeeeeeeeeeeeeeeeeee1088099008800bb1188ccbb1e442244e442244eee24442ee666666666666656666677766666656669eeee88888eeee9e66653666
eeeeeeeeeeeeeeeeeeeeeeee111111111111111111111111e424424e424424eeee222eee66666666665555566665556666666666eeeeeeeeeeeeeeee66666666
eeeee77777eeeeeeeeeeeeeeeeeeee7777777eeeeeeeeeeeeeeeeee77777eeeeeeeeeeeeeeeeeee000000eeeeeeeeeeeeeeeeeeeeeeeeeeeeeeeeeeeeeeeeeee
eeee7000007eeeeeeee8ee8eeeeee711111117eeeeeeeeeeeeeeee7000007eeeeeeeeeeeeeeeee0ffffff0eeeeeeeeeeeeeeeee000000eeeeeeeeeeeeeeee33e
eee700000007eeeeee89aeeeeeeee711111117eeeeeeeeeeeeeee7000fff07eeeeeeeeeeeeeee0fff6ff6f0eeeeeeeeeeeeeee07777770eeeeeeeeeeeb3e33b3
ee70000000007eeeeee898eeeeee71111111117777eeeeeeeeeee700fffff07eeeeeeeeeeeeee0666466460eeeeeeeeeeee000777777770eeeeeeeeeb433b34b
e70000000f0007ee8ee8a98eeeee711111111111117eeeeeeeee700ff1ff1f7eeeeeeeeeeeeee06ff6ff6f0eeeeeeeeeee0770777ff7ff0eeeeeeeeee34b34b3
e700000ffff0007eee89a8eeeeee7aaaaaaaaa7777eeeeeeeeee700fffffff7eeeeeeeeeeeeee0ffffffff0eeeeeeeeee0777777ffffff0eeeeeeeeeeb43433e
700000f1ff1f07eee89a8eeeeeee7a9aaafffaa7eeeeeeeeeeee70fff5ffff7eeeeeeeeeeeeee0ffffffff0eeeeeeeeee077777fffcffc0eeeeeeeee33b433ee
e77000ffffff7eeee8a8eeeeeeee7aa9ffafffa77777777eeeeee7ffff55f7e777777eeeeeeeee0ffff55f0eeeeeeeeee07777ffffffff0eeeeeeeeee3343b3e
ee700fffffff7eeeee8eeeeeeeee7aaffcafcf7a66666667eeeeee77ffff7e71c11c17eeeeeeeee06ffff0eeeeeeeeeeee07777ff5fff00eeee0eeeeeee343ee
e7077fff55f7eeeeee7eeeeeeeee7aafffffff7767888767eeeee74449944771c11c17eeeeeeeee066ff60eeeeeeeeeeeee0777eff550eeeee010eeeeeee4eee
ee77666fff7eeeeeee77eeeeeee7aafff5ffff7767787767eeee799444994441c11c17eeeeeee00c76776100eeeeeeeeee0999555ff0eeeee0110eeeeeea49ee
ee7611606667eeee7e777eeeeeee7a7fff55f7e766666667eee799994499445655657eeeeeee0777c77771c70eeeeeeee09045666555500001110eeeeea9499e
e70aaa6161167eee777877eeeeeee7e7ffff7eee77ffff7eee7449994449945655657eeeeee0777ccc771cc770eeeeee0400455666660111111ffeeeee49994e
70a101a111110770778787eeeeee77777ff7777ee7ffff7eee7444222200225655657eeeeee0777ccc771ccc770eeeee04045665666601d1111ffeeeee44444e
7011101a11111001077877eeeee71111ffff1117ee7ff7eeee799922209289889807eeeeee07777cccc1cccc7770eeee04045665556601d1d1110eeeee24442e
701111001111101107777eeeee71ddd1ffff1dd1777ff7eee74492220222898898207eeee077770cccc1dccc7770eeee04045666665fff1d111d0eeeeee222ee
7a011111001161111077eeeee71dddd11fff11dd117ff7eee70422220292898898207eeee077700cccc1cccc07770eee040405666665ff111110eeee65555555
7a00111111001611110eeeee71dddd1dd111dd1ddd1ff7ee70220222022223b33b3207eee077770cccc1dccc07770eee0404045555560dddd10eeeee56555555
e7a1001111111611660eeeee71ddd1dddd1dddd1dd1ff7ee70222002029223b33b3207eeee07777cccc1cccc07770eee040400566666600000eeeeee55655555
e70aaa0011111166eeeeeeee7f111dddddd1dddd11fff7ee70222220000223b33b32207eeee077fcccc1dccc0ff0eeee0400405665555566650eeeee55565555
e70111160011007eeeeeeeee7fff1dddddd1dccd1fff7eeee70022222220ffffff02207eeeee0ffc11c1c11ccff0eeeee040405666666666650eeeee55656555
e70111161100107eeeeeeeee7fff1d1dddd1dddd1777eeeeee7700022220ffffff02207eeeee0ffcccc1cccccf0eeeeee044445666666666650eeeee56555655
e70111161116107eeeeeeeee7fff1dd11d1ddd117eeeeeeeeeee70200002222fff7007eeeeeee0ccccc71cccc0eeeeeeee04444556666655650eeeee65555565
e70111161116107eeeeeeeeee7fff1dddd1dddd17eeeeeeeeeee70220222222077e77eeeeeeeee0ccc77722220eeeeeeee04444445666666550eeeee77777777
eeeeeeeeeeeeee77eeeeeeee1111111111111111eeeeeeee222222222222222222222222eeeedeeeeee343ee22222222eeeeeeeeeeee929eeeeeeeee33333333
eeeeeee7777777997eeeeeee1dddddddddddddd1eeeeeeee251cc2111512cc111211cc12eeeedeeeeeee4eee2333cc32eee65eeea2ae999eeeeeeeee33333b3b
eeeeee799999997797eeeeee1dddddddddddddd1e4eeeeee21cc12111152c111125cc112eeee1eeeeeee4eee233cc332ee6556eeaaae999eeeeeeeeeb3b33b3b
eeeee79999fff9977eeeeeee1111111111111111e3eee4ee2cc5121111c2111112cc1112eddd1eeeeee949ee23cc3332eeeeeeeeaaaee9eeeee8eeeeb3b33333
eeee79999ffff997eeeeeeee1003304400110221b33ee3ee2c5152111cc2511112c15112eddd1eeeee99499e2cc33232eeeeeeeeeae3e3eeeeee3eee33333333
eee7999993ff3f997eeeeeee100bb09900cc0881b33eb33e25111251cc121511c2111512e1111eeeeee999ee2c333332eeeeeeeee3ee33eeeee333ee3333b3b3
eee79999ffffff997eeeeeee100bb09900cc0881b33eb33e2111121cc112115cc2111152e10e1eeeeeeeeeee23333332eeeeeeeee3eee3eee239322e3333b3b3
eee79999ffffff997eeeeeee1111111111111111b33eb33e222222222222222222222222e1ee1eeeeeeeeeee22222222eeeeeeee222e222ee32323ee33333333
ee79999ff5ffff997eeeeeee10220440011033013334b3342222222222222222222222222222222233333332eeeeeeeeeeee3bee828eeeeee322233e33333333
ee79999fff55f9997eeeeeee108809900cc0bb0144443334233cc2333332cc333233cc323332cc3333333332ebbbeeeeb3e3beee888eeeeee32223e83b3b3333
ee799999ffff99997eeeeeee108809900cc0bb014444444423cc32333332cb3b323cc3323332c33333333332beeebeebeb34ee3b888e828e3e8223e33b3b3333
ee799999ff9999997eeeeeee1111111111111111999999942cc3323333c23b3b32cc333233c2333333333332b333bebbee34e3bee8ee888e3eee33e333333333
ee799999ff099997eeeeeeee1001133011044001eeeeeee12cb3b2333cc2333332c333323cc2333333333332bbbbbbbebee43beee3e3888e8ee3e3ee33333b3b
eee799990ff09997eeeeeeee100ccbb0cc099001eeeeeee123b3b233cc323333c2333332cc32333333333332bbbbbbeeeb343eeee33ee8eeee3ee8ee33333b3b
eeee7999100199907eeeeeee100ccbb0cc099001eeeeeee12333323cc332333cc2333332c332333c33333332bbbbbeeeeee4eeeee3eee3eeee38ee3eb3b33333
eee709911111091107eeeeee1111111111111111eeeeeee122222222222222222222222222222222333333323bbb3eeee22222ee222e222ee8eeee3eb3b33333
ee70111111061111107eeeee4444444444444444eeeeeeeeee444eeeeee444eeeeeeeeee4444444444444441eeee9eeee22222ee222e222ee322223e33333333
e7011111101161101107eeee4444444444444444e44444eeeee00eeeeee00eeeeeee44ee4444444444444441eeee9eeeee222eee222e222e3e22223e33333333
70111666011116660107eeee44444444444444444444444eee4aa4eeee4aa4eeeee00eee4444444444444441eeee4eeeee222eeeeeeeeeee3e2223e833333333
701111106111611601107eee4999999999999994e49994eee4a9994eee4a994eeee4a4ee4444444444444441e9994eeeeeeeeeeeeeeeeeee83eee3ee33333333
701111101616111610107eee4eeeeeeeeeeeeee4eee2eeee4a999994e4a9994eee4a994e4999999999999941e9994eeeeeeeeeeeeeeeeeeee3ee8e3e33333333
701101101161111610107eee4eeeeeeeeeeeeee4eee2eeee49999994e4999994e4a9994e4211151115111541e4444eeeeeeeeeeeeeeeeeeeee3eee3e33333333
701101101111111610107eee4eeeeeeeeeeeeee4ee222eeee4999994ee49994ee499994e4211115151111141e42e4eeeeeeeeeeeeeeeeeeee8e3e3e333333333
701101011111111610107eee4eeeeeeeeeeeeee4e2eee2eeee444422eee4422eee44422e4111111511111145e4ee4eeeeeeeeeeeeeeeeeeeeee3eee833333333
4444444444444444444444444444444444444444eeeeeeee911111191d11ddd151551115ee2ee28e2eeeee2e2eeee8ee2e2ee8eee9e9e9eeeeee282eeeeeeeee
4999999999999994499999944999999999999994ee66eeee49999994dd1111dd15335511e28eee82e8e2ee8e88e2ee2ee882ee28e9e9e9eee22e8482eeeee22e
4999999999999994499999944999999999999994e6eeeeee44999644d111111113373555e882ee88e88ee88ee88ee889e888e888e9e9e9ee28222242e82e2282
4444444444444444444444444444444444444444ee8eeeee29999962d111111117773335988ee88e888ee888e98ee89e998ee89eeeeeeeee8428224284228248
4002233001100004404402244003304400110224eee8eeee29fff9721111111d53777371e98e888899898988e98a8988e98a898ee9e9e9ee2842842ee2482482
40088bb00cc0000440990884400bb09900cc0884eeee8eee29fff9721111111d55337731ea98a988ea99a998ea99898ee8998988eeeeeeeee224248ee842422e
40088bb00cc0000440990884400bb09900cc0884eeeee6ee29666972dd1111dd1155335198999a98a8989a88e9889aeea9889a89eeeeeeeeee224822228422ee
4444444444444444444444444444444444444444eeeeeeee267777621ddd11d151115515eeeeeeeeeeeeeeeeeeeeeeeeeeeeeeeeeeeeeeeee282422ee224282e
4001104400221104422113344022044001103304eeeeeeeeeeeeeeee0eeeeee0eeeeeeeeeeee5eeeeee55eeee500eeeeeeeeeeeeebb7bbbeee242eeeeee242ee
400cc0990088cc04488ccbb4408809900cc0bb04ea8aa8aee00000e080e00e080e00000eeee500eeee5000ee500eee0ee0ee5eeee377373eeee4eeeeeeee4eee
400cc0990088cc04488ccbb4408809900cc0bb04eaa88aae088888008808808800888880ee50000eee000ee0eeeeeee05ee005eee337337eeea49eeeeeee4eee
4444444444444444444444444444444444444444ea8aa8aee0888800888888880088880eeee500eee500ee0050eeeeeeeeee000ee97779aeea9499eeeee949ee
4022044002200334403301144001133011044004e989989eee08888088888888088880eeee5000ee500eeeee00e5eeeeeee500eee897a88ee49994eeee99499e
4088099008800bb440bb0cc4400ccbb0cc099004e998899eeee088880000000088880eeee50000eee50eeeeeee50eeeeee000eeeee888eeee44444eeeee999ee
4088099008800bb440bb0cc4400ccbb0cc099004e998899eeeee0088800880088800eeeeee500eeeeee5eeeeee000eeee50000eeeeeeeeeee24442eeeeeeeeee
4444444444444444444444444444444444444444e989989eeeeeee000088880000eeeeeeeee0eeeeee000eeee50000eeee000eeeeeeeeeeeee222eeeeeeeeeee
eeeeeeeeeeeeeeeeeeeeeeeeeeeeeeee9111111951111111eeeeeeeee088880eeeeeeeeeeee00eeee00eeeeeeeeeeeeeeeeeeeeeeeeeeeeeeeeeeeeeeeeeeeee
eeeeeeeeeeeeeeeeeeeeeeeeeeeeeeee4999999415111111eeeeeeee00088000eeeeeeeeee0a90ee0a90eeeeeeeeeeeeee00eeeeeeeeeeeeeeeeeeeeeeeeeeee
eeeeeeeeeeeeeeeeeeeeeeeeeeeeeeee4466664411511111eeeeeee0888888880eeeeeeeee099900a99000ee00ee0000e0a90eee00eee00e00e00ee00eeeeeee
eeeeeeeeeeeeeeeeeeeeeeeeeeeeeeee2677776211151111eeeeee088888888880eeeeeee0a999009990a900a900a9990a999000a9000a90a90a900a90eeeeee
eeeeee9eeeeeeeeeeeeeee9eeeeeeeee2766667219494941ee00e08888088088880e00eee099990999909900990a9999099990a9999909999909900990eeeeee
eee999eeeeeeee9eeee999eeeeeeee9e2777777214949491e0880088800880088800880ee099099909909909900990000990009900990990000990990eeeeeee
ee99999eeee999eeee99999eeee999ee2766667259494941088888888888888888888880e099099009909909900999900990099999990990ee0990990eeeeeee
ee9fff9eee99999eee9fff9eee99999e2677776211111115088888888888888888888880e0990990099009090e0009990990099000000990eee09090eeeeeeee
ee9fff9eee9fff9eee9fff9eee9fff9e2777777277777777e0880088000880088800880e0990e000990e099900900099099900990090090eeee09990eeeeeeee
ee9fff9eee9fff9eee9fff9eee9fff9e2777777260000444ee0008888008808880e000ee0990eee0990e0990e0999990099900999990990eeee0990eeeeeeeee
ee99f99eee9fff9eee99f99eee9fff9e2777777260000414eeee0888800888880eeeeeeee00eeeee00e00990ee000000e0000000000e00eeee00990eeeeeeeee
ee91119eee99f99eee91119eee99f99e2777767260000414eeeee08800888880eeeeeeeeeeeeeeeeee09990eeeeeee0a00a9990eeeeeeeeee09990eeeeeeeeee
ee11111eee91119eee11111eee91119e2777767260000444eeeeee000888880eeeeeeeeeeeeeeeeeee0990eeeeeeee090090990eeeeeeeeee0990eeeeeeeeeee
eef111feeef11f1eeef111feee1f11fe9776677960000442eeeeeee0888880eeeeeeeeeeeeeeeee000e00eeeeeeee099099090eeeeeeeeeeee00eeee00eeeeee
ee11111eee22111eee11111eee11144e4999999460000444eeeeeee0880880eeeeeeeeeeeeeeee0a90eeeeeeeeeee099099090eeeeeee00eeeeeeee0a90eeeee
ee22e44eee22e44eee22e44eee22e44e44444444d0000444eeeeeee0880880eeeeeeeeeeeeeee0a990ee00ee00e00e0000000ee0000e0a90e00e00e09900000e
eeeeeeeeee3b3b3eeeeeeeeee77e777e66666eeeeeeaeeeeeeeeeee0888880eeeeeeeeeeeeeee0999000a900a90a90e00a900e0a9990a9990a90a900000a9990
eeeeeeeee83b3b3eeeeeeeeee776777e76867eeeaaa9aeeeeeeeeeee0888880eeeeeeeeeeeee0990990099999999990a999990a9999099990999990a90a99990
e55ee77ee8eeeeeeeeeeeeeee77666ee77777eeea9eaeeeeeeeeeeeee0088880eeeeeeeeeeee099099009900990099099009909900009900099000099099000e
e577e77eee8eeeeeeeeeeeeeeeeeeeeeeeeeeeeeeeeeeeeeeeeeeeeeee088080ee66666eeee099009900990099009099999990999900990e0990ee099099990e
e577e77eeeeeeeeeeeeee55eeeeeeeeeeeeeeeeeeeeeeeeeeeeeeeeee0888880ee66666eeee099999909900990099099000000009990990e0990ee0990009990
ee77eeeeeeeeeeeeeeeee66eeeeeeeeeeeeeeeeeeeeeeeeeeeeeeeeee088880ee6555556ee09900099099009900990099009090009909990090eee0909000990
eeeeeeeeeeeeeeeeeeeee66eeeeeeeeeeeeeeeeeeeeeeeeeeeeeeeeeee0880eee6577756ee0990e099999009900990099999099999009990990ee0990999990e
eeeeeeeeeeeeeeeeeeeeeeeeeeeeeeeeeeeeeeeeeeeeeeeeeeeeeeeeeee00eeee5667665eee00eee00000ee00ee00ee00000e00000ee000e00eeee00e00000ee
__gff__
0000000000000000000000000000000001000000000000000000000000000000010100000000000000000000010101010000000000000001010100010100000100000000000001000001010101000000000000000000000000000000000000010000000000000000000000000000000000000000000000000000000000000001
0000000000000000000000000001010100000000000000000000010001010001000000000000000000000000000000010000000000000001010000000000010100000000000000000000000000000000000000000001000000000000000000000000000000010000000000000000000000000000000000000000000000000000
__map__
0000000000000000000000000000000000000000000000000000000000000000000000000000000000000000000000000000000000000000000000000000000000000000000000000000000000000000000000000000000000000000000000000000000000000000000000000000000000000000000000000000000000000000
0000000000000000000000000000000000000000000000000000000000000000000000000027222222222222222222222222222222222222222222222222222222250000000000000000000000000000000000000000000000000000000000000000000000000000000000000000000000000000000000000000000000000000
0000000000000000000000000000272283842222222222222222223525000000000000000027afaf9fafafafaf9fafaf8fafaf9fafafaf8fafaf9fafaf8fafafaf250000000000000000000000000000000000000000000000000000000000000000000000000000000000000000000000000000000000000000000000000000
00000000000000000000000000002720934420202020202020202045250000000000000000278fafafaf9a9699999999988b96999799979998292a2a2a2a2a2b9f250000000000000000000000000000000000000000000000000000000000000000000000000000000000000000000000000000000000000000000000000000
0000000000000000000000000000272020202020202020202020202025000000000000000027afafaf8f9a2f2f2f2f2f2f2f2f2f2f2f2f2f2f25000000000027af250000000000000000000000000000000000000000000000000000000000000000000000000000000000000000000000000000000000000000000000000000
00000000000000000000000000002720202020202020202020202020250000000000000000279fafafaf9a2f2f2f2f2f2f2fa9aaa9aa2f2f2f22222223b22527af250000000000000000000000000000000000000000000000000000000000000000000000000000000000000000000000000000000000000000000000000000
0000000000000000000000000000272020202020202020202020202025002722222222222228afafafaf9a2f2f2f2f2f2f2f2f2f2f2f2f2f2f2f2f2f2fc22527af250000000000000000000000000000000000000000000000002722b0b1b3b4b0b4250000000000000000000000000000000000000000000000000000000000
0000000000000000000000000000272020202020202020202020202025002720202020202028afaf9faf9a2f2f2f2f2f2f2fa9aaa9aaa9aa2f2f2f2f2f2f25279f2500000000000000000000000000000000000000000000000027b7c3c4c3c1c0c4250000000000000000000000000000000027222222222225000000000000
00000000000000000000000000002720202020202020202020202020222222202020202020252baf292a2b2f2f2f2f2f2f2f2f2f2f2f2f2f2f2fa9aa2f2f2527af2500000000000000000000000000000000000000000000000027b7b7b7b7b7b7b72500000000000000000000000000000000272d2d2d2d2d25000000000000
0000000000000000000000000000272020202020202020202020202020202020202020202028244b2424248687878787878787882f86878787878787878824248f2500000000000000000000000000000000000000000000000027b0b1b7b7b7b3b12500000000000000000000000000000000103b2d2d2d2d25000000000000
00000000000000000000000000002720202020202020202020202020292a2b35202020338428494b494a49493f4949494a4949494b4f49494c4949494a494b4b4b2500000000000000000000000000000000000000000000000027c3c1b7b7b7c0c42500000000000000000000000000000000272d2d2d2d2d25000000000000
0000000000000000000000000000002a2a2a2a2a2a2a2a2a2a2b2029000027452020204394284b292a2a2a2a2a2a2a2a2b494c49494b4b49494a494b4b4b4949492500000000000000000000000000000000000000000000000027b7b7b7b7b7b7b72500000000000000000000000000000000002a2a2a2a2a00000000000000
000000000000000000000000000000000000000000000000002720250000277f7f7f7f7f7f284b28352424242424242424494b4b4b49494b4b4b4b49494949494c2500000000000000000000000000000000000000000000000027b7b7b73cb7b7b7250000000000000000000000000000000000000000000000000000000000
00278334338433842383843384833422333433843334250027242124242424242424242424244b28452e2e2e2e2e2e2e2e4b494a4949494a49292a2a2a2a2a2a2a00000000000000000000000000000000000000000000000000002a2a2a102a2a2a000000000000000000000000000000000000000000000000000000000000
00274344939443442c4394939443442c434443449394250027494b494949494a493f4b4b4b4b4c282e2e2e2e2e2e2e292b494949292a2a2a2a0000000000000000000000000000000000000000000000000000000000000000000000000000000000000000000000000000000000000000000000000000000000000000000000
00272c2c2c2c2c2c2c2c2c2c2c2c2c2c2c2c2c2c2c2c2500273f4b49494c4949494b49494a4949282e2e2e2e2e2e2e25274a494925000000000000000000000000000000000000000000000000000000000000000000000000000000000000000000000000000000000000000000000000000000000000000000000000000000
002733842c2c2c2c2c3384838433342c352c2c2c2c2c250027494b49494949494b49292a2a2a2a272e292a2a2a2a2a00002a2a2a00000000000000000000000000000000000000000000000000000000000000000000000000000000000000000000000000000000000000000000000000000000000000000000000000000000
002743942c2c2c2c2c9394439443442c452c2c2c2c2c24242449494b4b49494b494a2500000000272e250000000000000000000000000000000000000000000000000000000000000000000000000000000000000000000000000000000000000000000000000000000000000000000000000000000000000000000000000000
00272c2c2c2c2c2c2c2c2c2c2c2c2c2c2c2c2c2c2c2c2c2c2c4b4b49494b4b49494f2500002724242e242424242500000000000000000000000000000000000000000000000000000000000000000000000000000000000000000000000000000000000000000000000000000000000000000000000000000000000000000000
00273384333433842c3384833483842c338483343334292a2b4a493f494b494b4b49242424242e2e2e2e2e2e2e2500000000000000000000000000000000000000000000000000000000000000000000000000000000000000000000000000000000000000000000000000000000000000000000000000000000000000000000
00279394434493942c4394934443942c434493444344250027494949494b4949494b2e2e2e2e2e2e2e2e2e2e2e2500000000000000000000000000000000000000000000000000000000000000000000000000000000000000000000000000000000000000000000000000000000000000000000000000000000000000000000
00272c2c2c2c2c2c2c2c2c2c2c2c2c2c2c2c2c2c2c2c250027494c49494b49494949292a2a2b2e2e2e2e2e2e2e2500000000000000000000000000000000000000000000000000000000000000000000000000000000000000000000000000000000000000000000000000000000000000000000000000000000000000000000
00273334838433342c2c2c2c3533342c833433848384250027494949494b494c494a250000272e2e2e2e2e2e2e3900000000000000000000000000000000000000000000000000000000000000000000000000000000000000000000000000000000000000000000000000000000000000000000000000000000000000000000
00274394939443442c2c2c2c4593942c9344434493442500002a2a2b244b24292a2a000000002a2a2a2a2a2a2a0000000000000000000000000000000000000000000000000000000000000000000000000000000000000000000000000000000000000000000000000000000000000000000000000000000000000000000000
00272c2c2c2c2c2c2c2c2c2c2c2c2c2c2c2c2c2c2c2c250000000027494b492500000000000000000000000000000000000000000000000000000000000000000000000000000000000000000000000000000000000000000000000000000000000000000000002722222222b3b1250000000000000000000000000000000000
00002a2a2a2a2a2a2a2a2a2a2a2a2a2a2a2a2a2a2a2a000000000027494b49250000000000000000000000000000000000000000000000000000000000000000000000000000000000000000000000000000000000000000000000000000000000000000000000272f2f2f2fc3c4250000000000000000000000000000000000
00000000000000000000000000000000000000000000000000000027494b49250000000000000000000000000000000000000000000000000000000000000000000000000000000000000000000000000000000000000000000000000000000000000000000000272f2fd52f2f2f250000000000000000000000000000000000
00000000000000000000000000000000000000000000000000000000494b49000000000000000000000000000000000000000000000000000000000000000000000000000000000000000000000000000000000000000000000000000000000000000000000000002a2a102b2fd4250000000000000000000000000000000000
0000000000000000000000000000000000000000000000000000000000000000000000000000000000000000000000000000000000000000000000000000000000000000000000000000000000000000000000000000000000000000000000000000000000000000000000272fe4250000000000000000000000000000000000
0000000000000000000000000000000000000000000000000000000000000000000000000000000000000000000000000000000000000000000000000000000000000000000000000000000000000000000000000000000000000000000000000000000000000000000000002a2a000000000000000000000000000000000000
